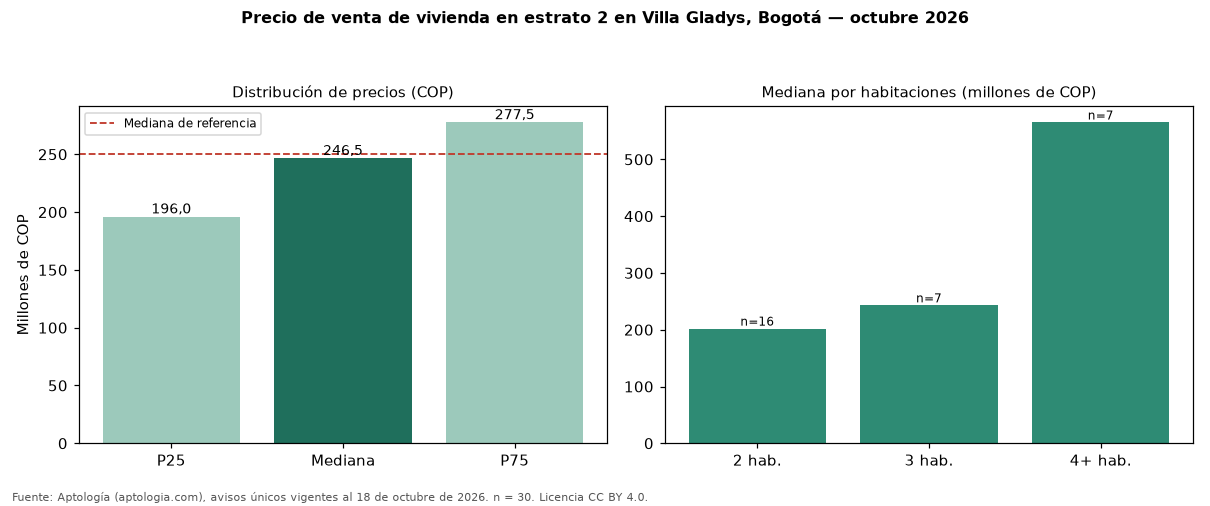

Data behind this chart, as committed beside it:
seccion, metrica, valor_cop, n
precio, p25, 196000000, 30
precio, mediana, 246500000, 30
precio, p75, 277500000, 30
cop_por_m2, p25, 3715686, 30
cop_por_m2, mediana, 4547078, 30
cop_por_m2, p75, 5484375, 30
area, area_mediana_m2, 47.0, 30
habitaciones, 2, 202000000, 16
habitaciones, 3, 243000000, 7
habitaciones, 4+, 565000000, 7
administracion, mediana, 116329, 24
estrato, moda, 2, 
parqueadero, porcentaje_con_parqueadero, 20.0, 30
referencia, mediana_referencia, 250000000, 40
referencia, mediana_cop_por_m2_referencia, 4626843, 40
